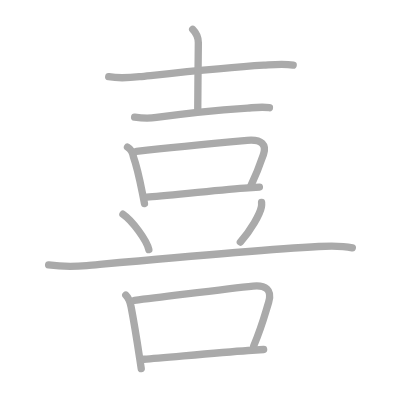
t = 0.00 s
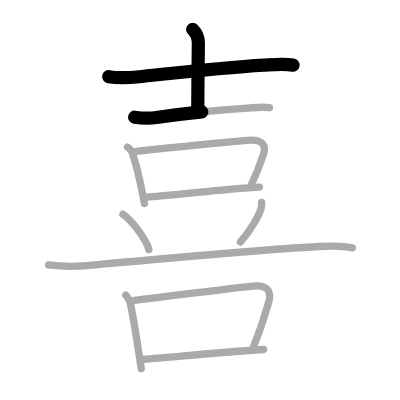
t = 2.50 s
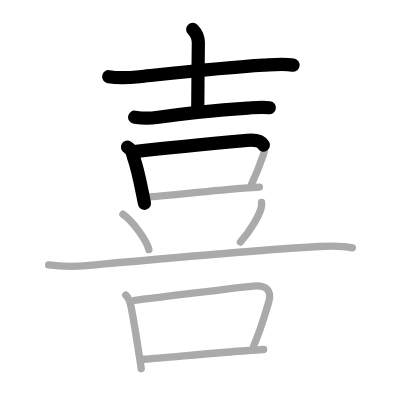
t = 4.75 s
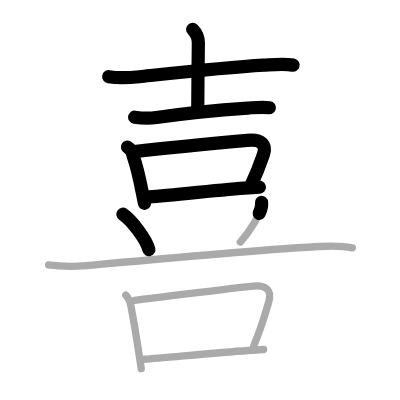
t = 7.25 s
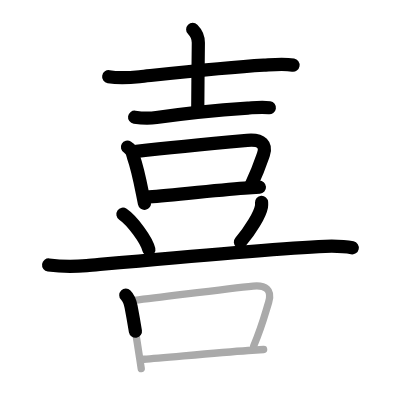
t = 9.50 s
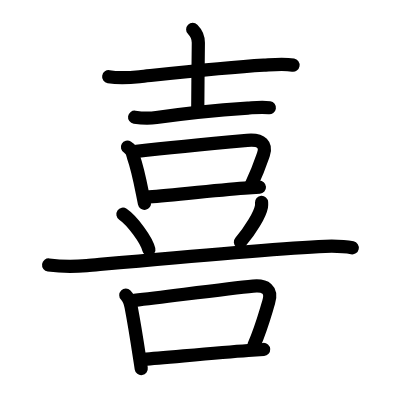
t = 12.00 s

The animated SVG that drew these frames (rendered in a browser with its animation timeline set to each time). Animation: 12 SMIL elements (animate=12); one cycle of 12.00 s.

<?xml version="1.0" standalone="no"?>
<!DOCTYPE svg PUBLIC "-//W3C//DTD SVG 1.1//EN"   "http://www.w3.org/Graphics/SVG/1.1/DTD/svg11.dtd">
<svg width="400px" height="400px"  version="1.1" xmlns="http://www.w3.org/2000/svg">
  <defs>
    <marker id="Triangle" viewBox="0 0 10 10" refX="0" refY="5" markerUnits="strokeWidth" markerWidth="3" style="stroke-opacity:0%;fill:#aaaaaa;" markerHeight="2" orient="auto">
      <path d="M 0 0 L 10 5 L 0 10 z" />
    </marker>
    
    <marker id="Arrow" viewBox="0 0 10 10" refX="5" refY="5" markerUnits="strokeWidth" markerWidth="1.8" style="stroke-opacity:0%;fill:#770000;" markerHeight="2" orient="auto">
      <path d="M 0 4 L 6 4 L 4 1 L 10 5 L 4 9 L 6 6 L 0 6 z" />
        <circle cx="5" cy="5" r="5" />
      </marker>
    
    <marker id="TriangleRed" viewBox="0 0 10 10" refX="0" refY="5" markerUnits="strokeWidth" markerWidth="3" style="stroke-opacity:0%;fill:#CC0000;" markerHeight="2" orient="auto">
      <path d="M 0 0 L 10 5 L 0 10 z" />
    </marker>
    
    <marker id="ArrowRed" viewBox="0 0 10 10" refX="5" refY="5" markerUnits="strokeWidth" markerWidth="1.8" style="stroke-opacity:0%;fill:#CC0000;" markerHeight="2" orient="auto">
      <path d="M 0 4 L 6 4 L 4 1 L 10 5 L 4 9 L 6 6 L 0 6 z" />
        <circle cx="5" cy="5" r="5" />
      </marker>
    
  </defs>
  
  <path style="fill:#ffffff; fill-opacity:100%; fill-rule:evenodd; stroke-width:0;" d="M 0 0 L 400px 0 L 400px 400px L 0 400px L 0 0" />

  <g transform="scale(3.6697247706422 3.6697247706422)">
<path style="fill:none; fill-opacity:0%; fill-rule:evenodd; stroke:#aaaaaa; stroke-opacity:100%; stroke-width: 1.5pt; stroke-linejoin:round; stroke-linecap:round;" d="M29.62 20.91c2.76 0.46 5.77 0.27 8.38-0.01c9.75-1.02 23.42-2.51 33.88-3.14c2.65-0.16 5.38-0.46 8.01-0.01"></path>
<path style="fill:none; fill-opacity:0%; fill-rule:evenodd; stroke:#aaaaaa; stroke-opacity:100%; stroke-width: 1.5pt; stroke-linejoin:round; stroke-linecap:round;" d="M52.51 8.01c0.99 0.99 1.54 2.12 1.54 3.65c0 3.09-0.16 12.47-0.16 17.93"></path>
<path style="fill:none; fill-opacity:0%; fill-rule:evenodd; stroke:#aaaaaa; stroke-opacity:100%; stroke-width: 1.5pt; stroke-linejoin:round; stroke-linecap:round;" d="M36.68 31.93c2.19 0.32 4.12 0.35 5.95 0.08c7.74-1.13 14.84-1.9 24.88-2.57c1.95-0.13 3.96-0.38 5.91-0.09"></path>
<path style="fill:none; fill-opacity:0%; fill-rule:evenodd; stroke:#aaaaaa; stroke-opacity:100%; stroke-width: 1.5pt; stroke-linejoin:round; stroke-linecap:round;" d="M34.74 40.09c0.9 0.52 1.44 1.56 1.61 2.62c0.93 2.59 1.77 6.43 2.46 9.91c0.2 0.99 0.38 1.95 0.56 2.85"></path>
<path style="fill:none; fill-opacity:0%; fill-rule:evenodd; stroke:#aaaaaa; stroke-opacity:100%; stroke-width: 1.5pt; stroke-linejoin:round; stroke-linecap:round;" d="M37.18 41.25c8.38-0.98 23.27-2.39 30.19-3.01c4.13-0.37 5.25 1.38 4.44 3.78c-0.91 2.68-1.44 4.35-3.43 8.55"></path>
<path style="fill:none; fill-opacity:0%; fill-rule:evenodd; stroke:#aaaaaa; stroke-opacity:100%; stroke-width: 1.5pt; stroke-linejoin:round; stroke-linecap:round;" d="M40.01 53.7c4.92-0.36 18.18-1.75 26.62-2.42c1.54-0.12 2.92-0.22 4.06-0.29"></path>
<path style="fill:none; fill-opacity:0%; fill-rule:evenodd; stroke:#aaaaaa; stroke-opacity:100%; stroke-width: 1.5pt; stroke-linejoin:round; stroke-linecap:round;" d="M33.5 58.38c2.49 1.7 6.44 7 7.06 9.64"></path>
<path style="fill:none; fill-opacity:0%; fill-rule:evenodd; stroke:#aaaaaa; stroke-opacity:100%; stroke-width: 1.5pt; stroke-linejoin:round; stroke-linecap:round;" d="M71.28 55.14c0.02 0.3 0.04 0.76-0.04 1.19c-0.4 2.11-2.89 6.34-5.74 9.64"></path>
<path style="fill:none; fill-opacity:0%; fill-rule:evenodd; stroke:#aaaaaa; stroke-opacity:100%; stroke-width: 1.5pt; stroke-linejoin:round; stroke-linecap:round;" d="M13.25 72.2c4 0.55 7.19 0.46 10.39 0.18c14.15-1.28 46.46-4.26 63.22-5.2c2.95-0.16 6.24-0.26 9.15 0.36"></path>
<path style="fill:none; fill-opacity:0%; fill-rule:evenodd; stroke:#aaaaaa; stroke-opacity:100%; stroke-width: 1.5pt; stroke-linejoin:round; stroke-linecap:round;" d="M34.28 80.43c0.83 0.83 1.23 2.08 1.44 3.17c0.88 4.58 1.64 9.42 2.38 14.28c0.13 0.86 0.26 1.72 0.39 2.58"></path>
<path style="fill:none; fill-opacity:0%; fill-rule:evenodd; stroke:#aaaaaa; stroke-opacity:100%; stroke-width: 1.5pt; stroke-linejoin:round; stroke-linecap:round;" d="M36.64 81.84c10.2-1.19 25.31-3.19 32.33-3.88c3.26-0.32 5.33 0.87 4.23 4.44c-1.07 3.48-1.89 6.74-4.06 11.84"></path>
<path style="fill:none; fill-opacity:0%; fill-rule:evenodd; stroke:#aaaaaa; stroke-opacity:100%; stroke-width: 1.5pt; stroke-linejoin:round; stroke-linecap:round;" d="M39.2 97.9c5.82-0.43 19.21-1.72 28.43-2.39c1.54-0.11 2.97-0.21 4.21-0.28"></path>

<path style="fill:none; fill-opacity:0%; fill-rule:evenodd; stroke:#000000; stroke-opacity:100%; stroke-width: 2.7pt; stroke-linejoin:round; stroke-linecap:round;" d="M29.62 20.91c2.76 0.46 5.77 0.27 8.38-0.01c9.75-1.02 23.42-2.51 33.88-3.14c2.65-0.16 5.38-0.46 8.01-0.01" pathLength="100" stroke-dashoffset="100" stroke-dasharray="100 105"><animate id="dashAnim1" attributeName="stroke-dashoffset" from="100" to="0" dur="1s" calcMode="linear" fill="freeze"/></path>
<path style="fill:none; fill-opacity:0%; fill-rule:evenodd; stroke:#000000; stroke-opacity:100%; stroke-width: 2.7pt; stroke-linejoin:round; stroke-linecap:round;" d="M52.51 8.01c0.99 0.99 1.54 2.12 1.54 3.65c0 3.09-0.16 12.47-0.16 17.93" pathLength="100" stroke-dashoffset="100" stroke-dasharray="100 105"><animate id="dashAnim2" attributeName="stroke-dashoffset" from="100" to="0" dur="1s" calcMode="linear" begin="dashAnim1.end" fill="freeze"/></path>
<path style="fill:none; fill-opacity:0%; fill-rule:evenodd; stroke:#000000; stroke-opacity:100%; stroke-width: 2.7pt; stroke-linejoin:round; stroke-linecap:round;" d="M36.68 31.93c2.19 0.32 4.12 0.35 5.95 0.08c7.74-1.13 14.84-1.9 24.88-2.57c1.95-0.13 3.96-0.38 5.91-0.09" pathLength="100" stroke-dashoffset="100" stroke-dasharray="100 105"><animate id="dashAnim3" attributeName="stroke-dashoffset" from="100" to="0" dur="1s" calcMode="linear" begin="dashAnim2.end" fill="freeze"/></path>
<path style="fill:none; fill-opacity:0%; fill-rule:evenodd; stroke:#000000; stroke-opacity:100%; stroke-width: 2.7pt; stroke-linejoin:round; stroke-linecap:round;" d="M34.74 40.09c0.9 0.52 1.44 1.56 1.61 2.62c0.93 2.59 1.77 6.43 2.46 9.91c0.2 0.99 0.38 1.95 0.56 2.85" pathLength="100" stroke-dashoffset="100" stroke-dasharray="100 105"><animate id="dashAnim4" attributeName="stroke-dashoffset" from="100" to="0" dur="1s" calcMode="linear" begin="dashAnim3.end" fill="freeze"/></path>
<path style="fill:none; fill-opacity:0%; fill-rule:evenodd; stroke:#000000; stroke-opacity:100%; stroke-width: 2.7pt; stroke-linejoin:round; stroke-linecap:round;" d="M37.18 41.25c8.38-0.98 23.27-2.39 30.19-3.01c4.13-0.37 5.25 1.38 4.44 3.78c-0.91 2.68-1.44 4.35-3.43 8.55" pathLength="100" stroke-dashoffset="100" stroke-dasharray="100 105"><animate id="dashAnim5" attributeName="stroke-dashoffset" from="100" to="0" dur="1s" calcMode="linear" begin="dashAnim4.end" fill="freeze"/></path>
<path style="fill:none; fill-opacity:0%; fill-rule:evenodd; stroke:#000000; stroke-opacity:100%; stroke-width: 2.7pt; stroke-linejoin:round; stroke-linecap:round;" d="M40.01 53.7c4.92-0.36 18.18-1.75 26.62-2.42c1.54-0.12 2.92-0.22 4.06-0.29" pathLength="100" stroke-dashoffset="100" stroke-dasharray="100 105"><animate id="dashAnim6" attributeName="stroke-dashoffset" from="100" to="0" dur="1s" calcMode="linear" begin="dashAnim5.end" fill="freeze"/></path>
<path style="fill:none; fill-opacity:0%; fill-rule:evenodd; stroke:#000000; stroke-opacity:100%; stroke-width: 2.7pt; stroke-linejoin:round; stroke-linecap:round;" d="M33.5 58.38c2.49 1.7 6.44 7 7.06 9.64" pathLength="100" stroke-dashoffset="100" stroke-dasharray="100 105"><animate id="dashAnim7" attributeName="stroke-dashoffset" from="100" to="0" dur="1s" calcMode="linear" begin="dashAnim6.end" fill="freeze"/></path>
<path style="fill:none; fill-opacity:0%; fill-rule:evenodd; stroke:#000000; stroke-opacity:100%; stroke-width: 2.7pt; stroke-linejoin:round; stroke-linecap:round;" d="M71.28 55.14c0.02 0.3 0.04 0.76-0.04 1.19c-0.4 2.11-2.89 6.34-5.74 9.64" pathLength="100" stroke-dashoffset="100" stroke-dasharray="100 105"><animate id="dashAnim8" attributeName="stroke-dashoffset" from="100" to="0" dur="1s" calcMode="linear" begin="dashAnim7.end" fill="freeze"/></path>
<path style="fill:none; fill-opacity:0%; fill-rule:evenodd; stroke:#000000; stroke-opacity:100%; stroke-width: 2.7pt; stroke-linejoin:round; stroke-linecap:round;" d="M13.25 72.2c4 0.55 7.19 0.46 10.39 0.18c14.15-1.28 46.46-4.26 63.22-5.2c2.95-0.16 6.24-0.26 9.15 0.36" pathLength="100" stroke-dashoffset="100" stroke-dasharray="100 105"><animate id="dashAnim9" attributeName="stroke-dashoffset" from="100" to="0" dur="1s" calcMode="linear" begin="dashAnim8.end" fill="freeze"/></path>
<path style="fill:none; fill-opacity:0%; fill-rule:evenodd; stroke:#000000; stroke-opacity:100%; stroke-width: 2.7pt; stroke-linejoin:round; stroke-linecap:round;" d="M34.28 80.43c0.83 0.83 1.23 2.08 1.44 3.17c0.88 4.58 1.64 9.42 2.38 14.28c0.13 0.86 0.26 1.72 0.39 2.58" pathLength="100" stroke-dashoffset="100" stroke-dasharray="100 105"><animate id="dashAnim10" attributeName="stroke-dashoffset" from="100" to="0" dur="1s" calcMode="linear" begin="dashAnim9.end" fill="freeze"/></path>
<path style="fill:none; fill-opacity:0%; fill-rule:evenodd; stroke:#000000; stroke-opacity:100%; stroke-width: 2.7pt; stroke-linejoin:round; stroke-linecap:round;" d="M36.64 81.84c10.2-1.19 25.31-3.19 32.33-3.88c3.26-0.32 5.33 0.87 4.23 4.44c-1.07 3.48-1.89 6.74-4.06 11.84" pathLength="100" stroke-dashoffset="100" stroke-dasharray="100 105"><animate id="dashAnim11" attributeName="stroke-dashoffset" from="100" to="0" dur="1s" calcMode="linear" begin="dashAnim10.end" fill="freeze"/></path>
<path style="fill:none; fill-opacity:0%; fill-rule:evenodd; stroke:#000000; stroke-opacity:100%; stroke-width: 2.7pt; stroke-linejoin:round; stroke-linecap:round;" d="M39.2 97.9c5.82-0.43 19.21-1.72 28.43-2.39c1.54-0.11 2.97-0.21 4.21-0.28" pathLength="100" stroke-dashoffset="100" stroke-dasharray="100 105"><animate id="dashAnim12" attributeName="stroke-dashoffset" from="100" to="0" dur="1s" calcMode="linear" begin="dashAnim11.end" fill="freeze"/></path>

</g>

</svg>  
          
